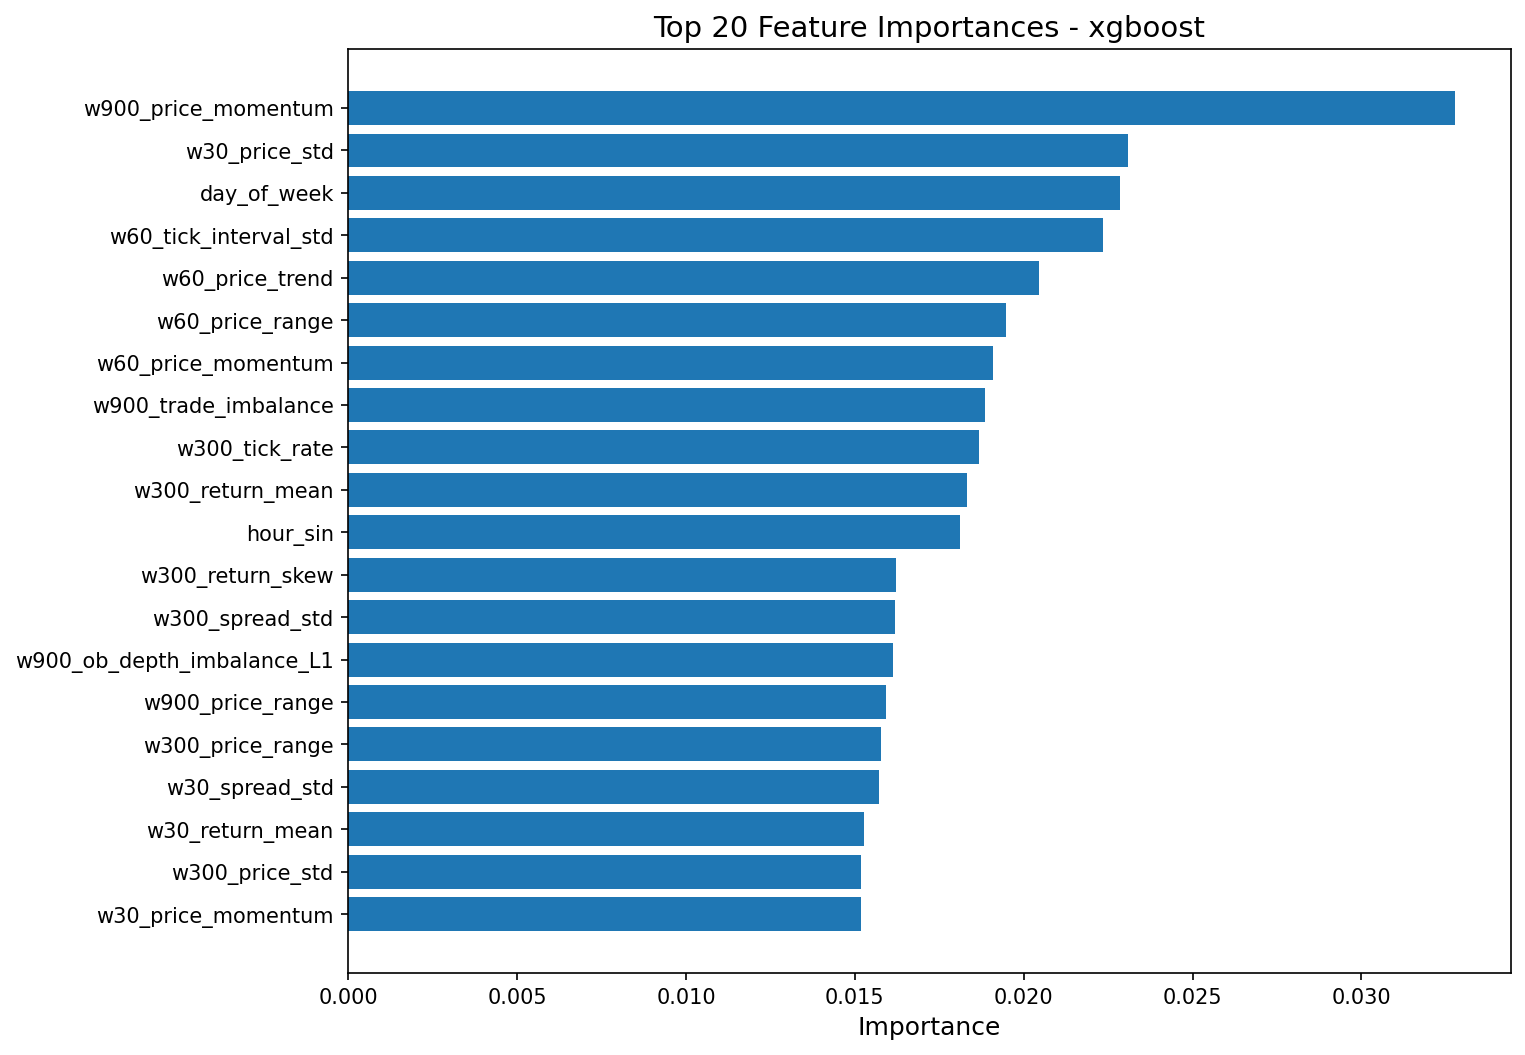

The file beside this chart, header and first rows:
feature, importance
w900_price_momentum, 0.03279
w30_price_std, 0.02307
day_of_week, 0.02286
w60_tick_interval_std, 0.02235
w60_price_trend, 0.02044
w60_price_range, 0.01947
w60_price_momentum, 0.01909
w900_trade_imbalance, 0.01885
w300_tick_rate, 0.01867
w300_return_mean, 0.01831
hour_sin, 0.01812
w300_return_skew, 0.0162
w300_spread_std, 0.01618
w900_ob_depth_imbalance_L1, 0.01613
w900_price_range, 0.01592
w300_price_range, 0.01578
w30_spread_std, 0.01572
w30_return_mean, 0.01527
w300_price_std, 0.01518
w30_price_momentum, 0.01517
w300_trade_volume, 0.01496
w300_volatility_lag1, 0.01485
w60_avg_tick_interval, 0.01457
w60_price_std, 0.01445
w900_return_kurt, 0.01416
w30_price_trend, 0.01407
w300_ob_ask_depth_L1_mean, 0.0138
w900_return_std, 0.01372
w60_tick_rate, 0.0135
w60_ob_microprice_mean, 0.01328
w60_trade_volume, 0.013
w900_price_mean, 0.01291
w900_tick_interval_std, 0.01283
w300_spread_mean, 0.01239
w900_volatility_lag1, 0.01232
w60_ob_microprice_std, 0.01225
w300_trade_count, 0.01221
w900_ob_microprice_std, 0.01208
w300_ob_depth_imbalance_L1, 0.01198
w900_ob_microprice_mean, 0.01152
w60_trade_count, 0.01145
w300_tick_interval_std, 0.01142
w300_price_trend, 0.01135
w30_tick_interval_std, 0.01129
w900_ob_ask_depth_L1_mean, 0.01127
w900_price_trend, 0.01082
w300_return_std, 0.009929
w900_price_std, 0.009535
w300_price_max, 0.009529
w60_return_std, 0.009438
w900_avg_tick_interval, 0.009126
w30_price_max, 0.00904
w60_price_mean, 0.00883
w900_trade_volume, 0.008771
w300_avg_trade_size, 0.008539
w60_spread_mean, 0.008498
w900_tick_rate, 0.008414
w60_return_mean, 0.008173
w900_ob_bid_depth_L1_mean, 0.008157
w900_spread_std, 0.008099
... 51 more rows
